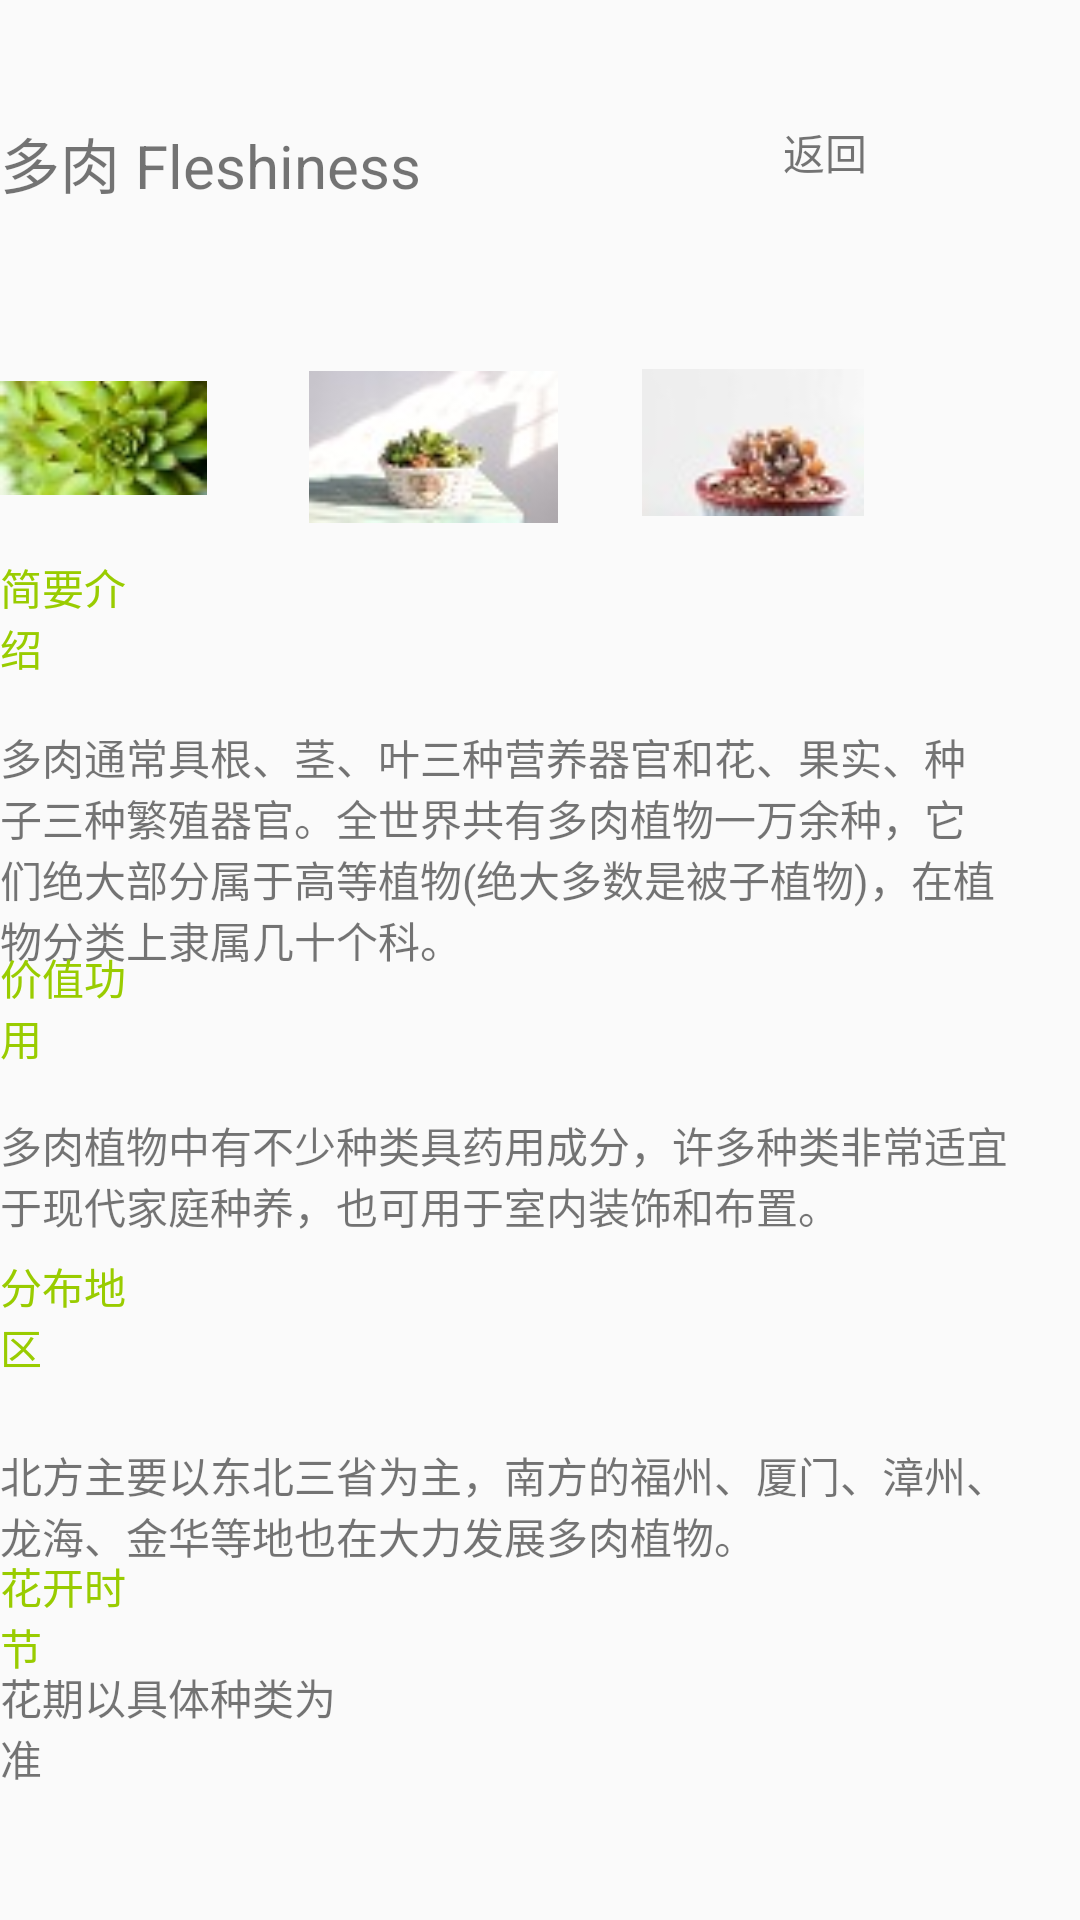

This screen was rendered from an Android layout file. Write that file and the resources it references.
<!-- AndroidManifest.xml: application theme AppTheme -->
<!-- res/layout/activity_duorou.xml -->
<?xml version="1.0" encoding="utf-8"?>
<RelativeLayout xmlns:android="http://schemas.android.com/apk/res/android"
    xmlns:app="http://schemas.android.com/apk/res-auto"
    xmlns:tools="http://schemas.android.com/tools"
    android:layout_width="match_parent"
    android:layout_height="match_parent"
    tools:context=".DuorouActivity">

    <TextView
        android:id="@+id/rdo_back_duorou"
        android:layout_width="57dp"
        android:layout_height="wrap_content"
        android:layout_alignParentEnd="true"
        android:layout_alignParentRight="true"
        android:layout_alignParentBottom="true"
        android:layout_marginEnd="42dp"
        android:layout_marginRight="42dp"
        android:layout_marginBottom="579dp"
        android:text="返回" />

    <TextView
        android:id="@+id/duorou"
        android:layout_width="187dp"
        android:layout_height="wrap_content"
        android:layout_alignParentEnd="true"
        android:layout_alignParentRight="true"
        android:layout_alignParentBottom="true"
        android:layout_marginEnd="182dp"
        android:layout_marginRight="182dp"
        android:layout_marginBottom="571dp"
        android:text="多肉 Fleshiness"
        android:textSize="20dp" />

    <TextView
        android:id="@+id/classduorou"
        android:layout_width="wrap_content"
        android:layout_height="wrap_content"
        android:layout_alignParentEnd="true"
        android:layout_alignParentRight="true"
        android:layout_alignParentBottom="true"
        android:layout_marginEnd="324dp"
        android:layout_marginRight="324dp"
        android:layout_marginBottom="532dp"
        android:text=""
        android:textColor="#ff99cc00" />

    <TextView
        android:id="@+id/categoryduorou"
        android:layout_width="wrap_content"
        android:layout_height="wrap_content"
        android:layout_alignParentEnd="true"
        android:layout_alignParentRight="true"
        android:layout_alignParentBottom="true"
        android:layout_marginEnd="250dp"
        android:layout_marginRight="250dp"
        android:layout_marginBottom="533dp"
        android:text=""
        android:textColor="#ff99cc00" />

    <TextView
        android:id="@+id/introduorou"
        android:layout_width="wrap_content"
        android:layout_height="wrap_content"
        android:layout_alignParentEnd="true"
        android:layout_alignParentRight="true"
        android:layout_alignParentBottom="true"
        android:layout_marginEnd="317dp"
        android:layout_marginRight="317dp"
        android:layout_marginBottom="414dp"
        android:text="简要介绍"
        android:textColor="#ff99cc00" />

    <TextView
        android:id="@+id/introtextduorou"
        android:layout_width="347dp"
        android:layout_height="82dp"
        android:layout_alignParentEnd="true"
        android:layout_alignParentRight="true"
        android:layout_alignParentBottom="true"
        android:layout_marginEnd="27dp"
        android:layout_marginRight="27dp"
        android:layout_marginBottom="316dp"
        android:text="多肉通常具根、茎、叶三种营养器官和花、果实、种子三种繁殖器官。全世界共有多肉植物一万余种，它们绝大部分属于高等植物(绝大多数是被子植物)，在植物分类上隶属几十个科。" />

    <ImageView
        android:id="@+id/imageduorou1"
        android:layout_width="83dp"
        android:layout_height="104dp"
        android:layout_alignParentEnd="true"
        android:layout_alignParentRight="true"
        android:layout_alignParentBottom="true"
        android:layout_marginEnd="291dp"
        android:layout_marginRight="291dp"
        android:layout_marginBottom="442dp"
        app:srcCompat="@drawable/duorou1" />

    <ImageView
        android:id="@+id/imageduorou2"
        android:layout_width="83dp"
        android:layout_height="54dp"
        android:layout_alignParentEnd="true"
        android:layout_alignParentRight="true"
        android:layout_alignParentBottom="true"
        android:layout_marginEnd="174dp"
        android:layout_marginRight="174dp"
        android:layout_marginBottom="464dp"
        app:srcCompat="@drawable/duorou2" />

    <ImageView
        android:id="@+id/imageduorou3"
        android:layout_width="74dp"
        android:layout_height="51dp"
        android:layout_alignParentEnd="true"
        android:layout_alignParentRight="true"
        android:layout_alignParentBottom="true"
        android:layout_marginEnd="72dp"
        android:layout_marginRight="72dp"
        android:layout_marginBottom="467dp"
        app:srcCompat="@drawable/duorou3" />

    <TextView
        android:id="@+id/meanduorou"
        android:layout_width="wrap_content"
        android:layout_height="wrap_content"
        android:layout_alignParentEnd="true"
        android:layout_alignParentRight="true"
        android:layout_alignParentBottom="true"
        android:layout_marginEnd="315dp"
        android:layout_marginRight="315dp"
        android:layout_marginBottom="284dp"
        android:text="价值功用"
        android:textColor="#ff99cc00" />

    <TextView
        android:id="@+id/meantextduorou"
        android:layout_width="359dp"
        android:layout_height="wrap_content"
        android:layout_alignParentEnd="true"
        android:layout_alignParentRight="true"
        android:layout_alignParentBottom="true"
        android:layout_marginEnd="12dp"
        android:layout_marginRight="12dp"
        android:layout_marginBottom="228dp"
        android:text="多肉植物中有不少种类具药用成分，许多种类非常适宜于现代家庭种养，也可用于室内装饰和布置。" />

    <TextView
        android:id="@+id/placebaihe"
        android:layout_width="wrap_content"
        android:layout_height="wrap_content"
        android:layout_alignParentEnd="true"
        android:layout_alignParentRight="true"
        android:layout_alignParentBottom="true"
        android:layout_marginEnd="318dp"
        android:layout_marginRight="318dp"
        android:layout_marginBottom="181dp"
        android:text="分布地区"
        android:textColor="#ff99cc00" />

    <TextView
        android:id="@+id/placetextbaihe"
        android:layout_width="353dp"
        android:layout_height="wrap_content"
        android:layout_alignParentEnd="true"
        android:layout_alignParentRight="true"
        android:layout_alignParentBottom="true"
        android:layout_marginEnd="17dp"
        android:layout_marginRight="17dp"
        android:layout_marginBottom="118dp"
        android:text="北方主要以东北三省为主，南方的福州、厦门、漳州、龙海、金华等地也在大力发展多肉植物。" />

    <TextView
        android:id="@+id/timebaihe"
        android:layout_width="wrap_content"
        android:layout_height="wrap_content"
        android:layout_alignParentEnd="true"
        android:layout_alignParentRight="true"
        android:layout_alignParentBottom="true"
        android:layout_marginEnd="316dp"
        android:layout_marginRight="316dp"
        android:layout_marginBottom="81dp"
        android:text="花开时节"
        android:textColor="#ff99cc00" />

    <TextView
        android:id="@+id/timetextbaihe"
        android:layout_width="133dp"
        android:layout_height="wrap_content"
        android:layout_alignParentEnd="true"
        android:layout_alignParentRight="true"
        android:layout_alignParentBottom="true"
        android:layout_marginEnd="238dp"
        android:layout_marginRight="238dp"
        android:layout_marginBottom="44dp"
        android:text="花期以具体种类为准" />

</RelativeLayout>
<!-- resources referenced by this layout -->
<resources>
  <!-- drawable duorou1: jpg bitmap (drawable, 17631 bytes) -->
  <!-- drawable duorou2: jpg bitmap (drawable, 2335 bytes) -->
  <!-- drawable duorou3: jpg bitmap (drawable, 1844 bytes) -->
  <style name="AppTheme" parent="Theme.AppCompat.Light.DarkActionBar">
          
          <item name="colorPrimary">@color/colorPrimary</item>
          <item name="colorPrimaryDark">@color/colorPrimaryDark</item>
          <item name="colorAccent">@color/colorAccent</item>
      </style>
  <!-- not gathered from this repository: default colours our renderer supplied (Android Studio template values) -->
  <color name="colorPrimary">#FF6200EE</color>
  <color name="colorPrimaryDark">#FF3700B3</color>
  <color name="colorAccent">#FF03DAC5</color>
</resources>
